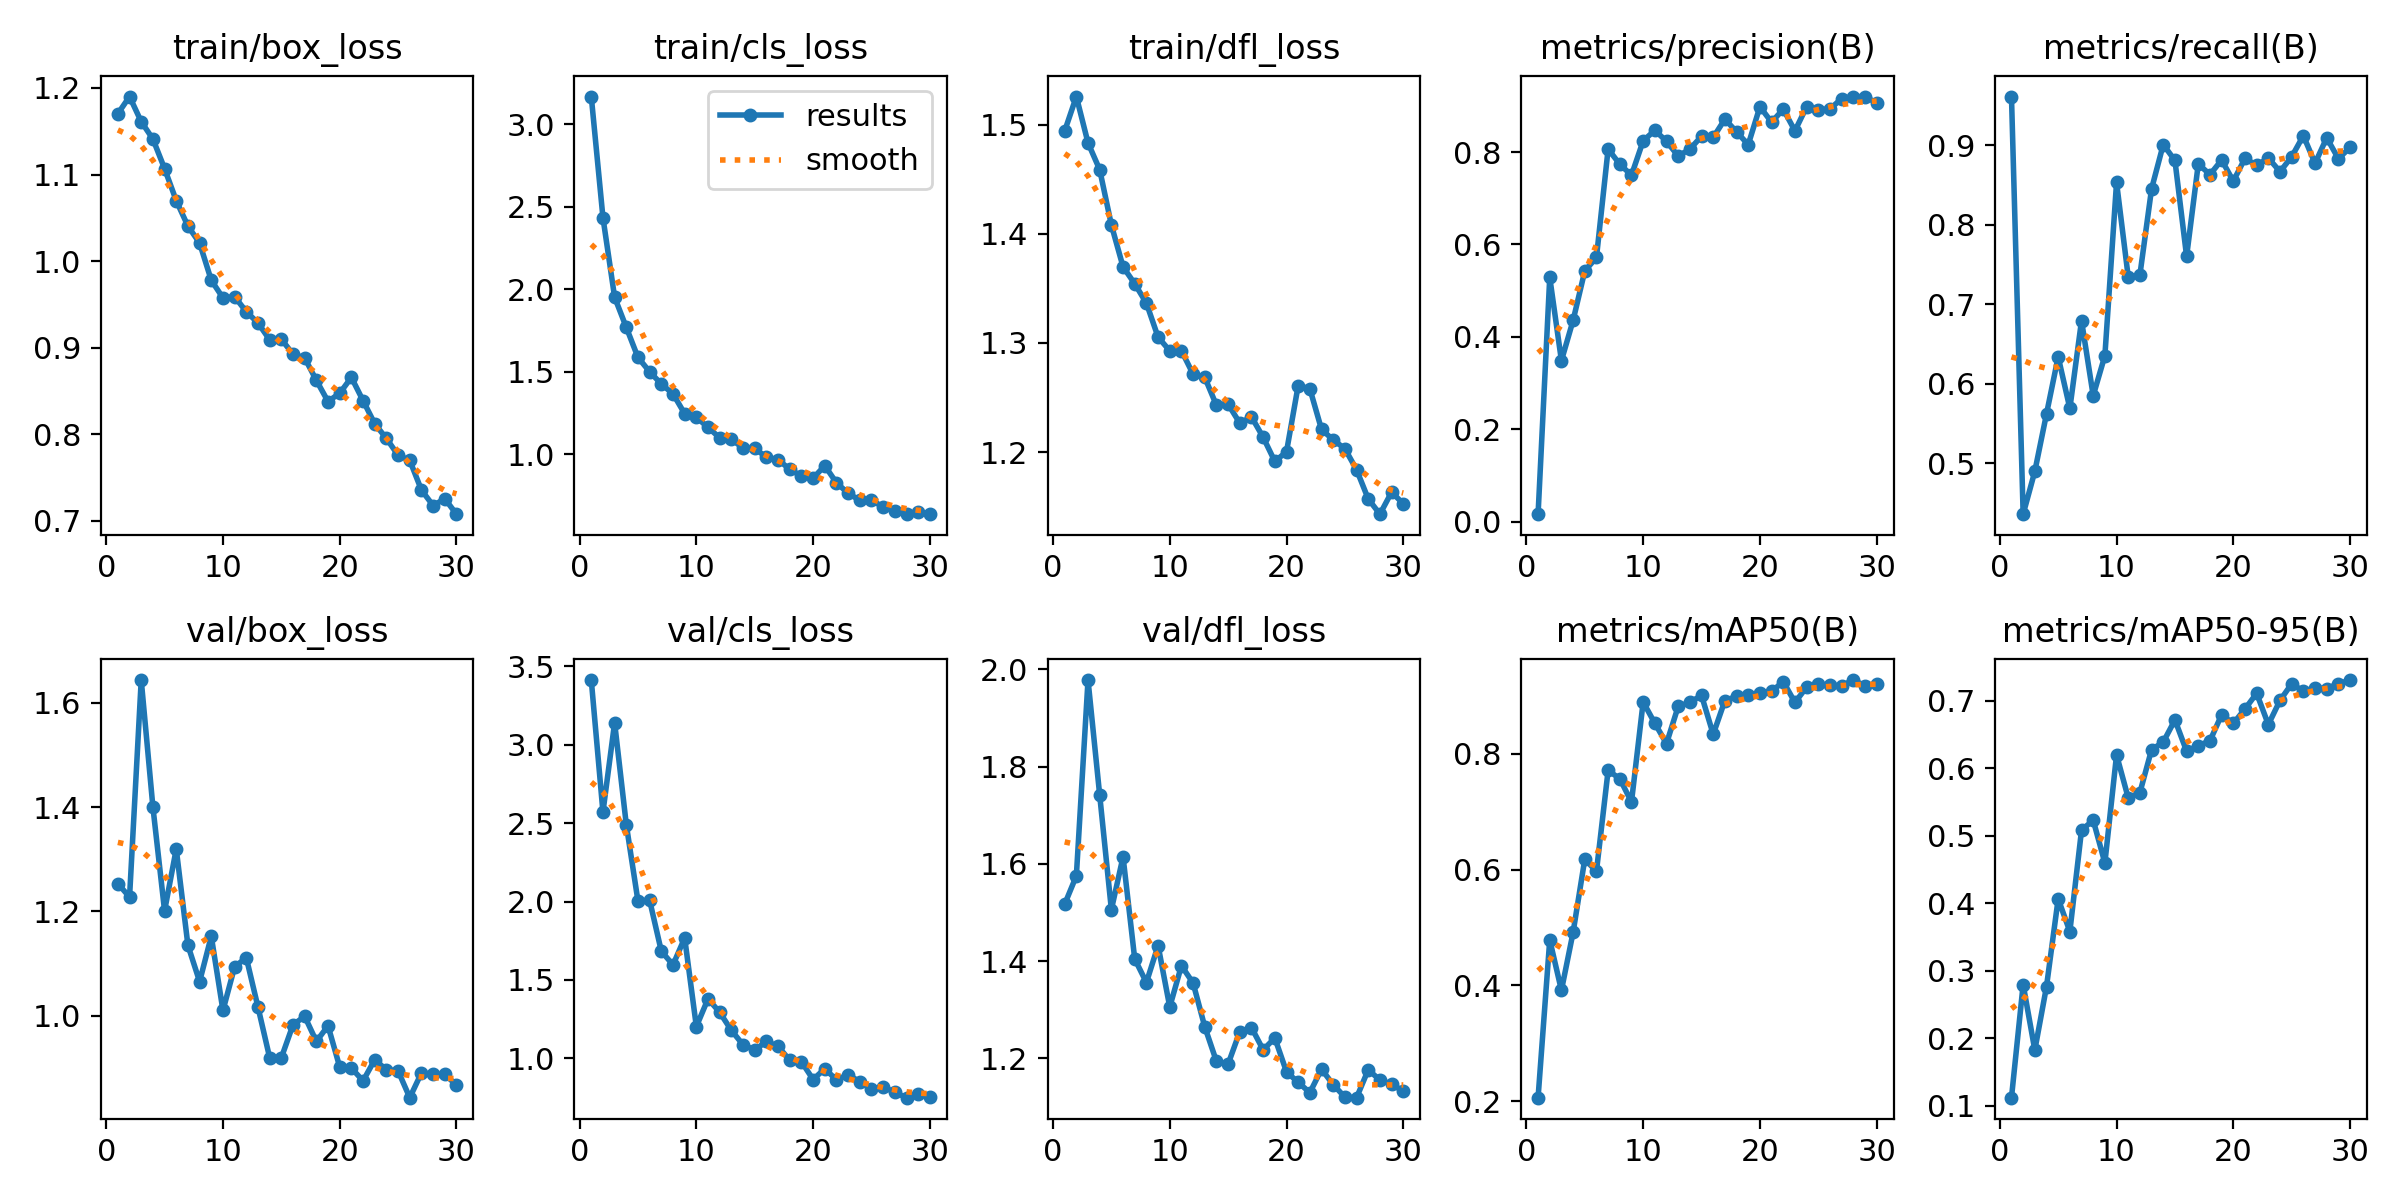

Data behind this chart, as committed beside it:
epoch, time, train/box_loss, train/cls_loss, train/dfl_loss, metrics/precision(B), metrics/recall(B), metrics/mAP50(B), metrics/mAP50-95(B), val/box_loss, val/cls_loss, val/dfl_loss, lr/pg0, lr/pg1, lr/pg2
1, 366.6, 1.17, 3.168, 1.494, 0.01592, 0.9615, 0.2061, 0.1117, 1.254, 3.413, 1.517, 0.0003632, 0.0003632, 0.0003632
2, 689.4, 1.19, 2.434, 1.526, 0.5286, 0.4357, 0.4786, 0.2794, 1.228, 2.57, 1.575, 0.0007093, 0.0007093, 0.0007093
3, 1054, 1.161, 1.952, 1.483, 0.3484, 0.4896, 0.3915, 0.1822, 1.644, 3.141, 1.978, 0.001031, 0.001031, 0.001031
4, 1388, 1.141, 1.77, 1.459, 0.4355, 0.5619, 0.4916, 0.2764, 1.4, 2.49, 1.741, 0.001001, 0.001001, 0.001001
5, 1740, 1.107, 1.588, 1.408, 0.5425, 0.6339, 0.6178, 0.4065, 1.201, 2.003, 1.506, 0.0009643, 0.0009643, 0.0009643
6, 2078, 1.07, 1.501, 1.37, 0.5718, 0.5689, 0.597, 0.358, 1.32, 2.007, 1.614, 0.0009277, 0.0009277, 0.0009277
7, 2417, 1.04, 1.427, 1.354, 0.8065, 0.6794, 0.7712, 0.5082, 1.135, 1.683, 1.404, 0.000891, 0.000891, 0.000891
8, 2754, 1.021, 1.367, 1.337, 0.7736, 0.5849, 0.7569, 0.5231, 1.065, 1.596, 1.356, 0.0008544, 0.0008544, 0.0008544
9, 3093, 0.9779, 1.247, 1.305, 0.7499, 0.6353, 0.7167, 0.4596, 1.153, 1.768, 1.432, 0.0008177, 0.0008177, 0.0008177
10, 3427, 0.9576, 1.225, 1.293, 0.8242, 0.8535, 0.8893, 0.6198, 1.01, 1.202, 1.306, 0.000781, 0.000781, 0.000781
11, 3745, 0.9589, 1.164, 1.293, 0.8471, 0.7344, 0.8526, 0.5561, 1.094, 1.38, 1.39, 0.0007444, 0.0007444, 0.0007444
12, 4059, 0.9417, 1.101, 1.271, 0.8234, 0.737, 0.8176, 0.564, 1.111, 1.293, 1.355, 0.0007077, 0.0007077, 0.0007077
13, 4371, 0.9286, 1.092, 1.268, 0.7914, 0.8454, 0.8817, 0.6277, 1.017, 1.178, 1.265, 0.000671, 0.000671, 0.000671
14, 4680, 0.9092, 1.039, 1.243, 0.8063, 0.9011, 0.8888, 0.6389, 0.9196, 1.086, 1.193, 0.0006344, 0.0006344, 0.0006344
15, 5002, 0.9098, 1.036, 1.244, 0.8342, 0.881, 0.9007, 0.6717, 0.9194, 1.053, 1.188, 0.0005977, 0.0005977, 0.0005977
16, 5330, 0.8926, 0.9831, 1.226, 0.8317, 0.7602, 0.8335, 0.6254, 0.9826, 1.107, 1.255, 0.0005611, 0.0005611, 0.0005611
17, 5657, 0.8882, 0.9692, 1.232, 0.8712, 0.8767, 0.8917, 0.6336, 0.999, 1.076, 1.263, 0.0005244, 0.0005244, 0.0005244
18, 5969, 0.8624, 0.9095, 1.214, 0.8439, 0.8633, 0.8991, 0.6407, 0.9509, 0.9877, 1.217, 0.0004877, 0.0004877, 0.0004877
19, 6276, 0.8379, 0.8696, 1.191, 0.816, 0.8816, 0.9018, 0.6793, 0.9807, 0.9781, 1.242, 0.0004511, 0.0004511, 0.0004511
20, 6578, 0.8475, 0.8563, 1.2, 0.8981, 0.8551, 0.9052, 0.6665, 0.9018, 0.8647, 1.172, 0.0004144, 0.0004144, 0.0004144
21, 6888, 0.8658, 0.9321, 1.261, 0.8647, 0.8837, 0.9076, 0.688, 0.8997, 0.9333, 1.15, 0.0003777, 0.0003777, 0.0003777
22, 7220, 0.8389, 0.8284, 1.258, 0.8927, 0.8748, 0.9246, 0.7112, 0.8752, 0.8624, 1.129, 0.0003411, 0.0003411, 0.0003411
23, 7559, 0.8122, 0.7652, 1.221, 0.8459, 0.8841, 0.8886, 0.6648, 0.9157, 0.8957, 1.177, 0.0003044, 0.0003044, 0.0003044
24, 7930, 0.7953, 0.7221, 1.211, 0.8981, 0.867, 0.9151, 0.7007, 0.8964, 0.8503, 1.146, 0.0002678, 0.0002678, 0.0002678
25, 8289, 0.7759, 0.7244, 1.203, 0.8917, 0.8858, 0.9205, 0.7253, 0.8943, 0.8046, 1.12, 0.0002311, 0.0002311, 0.0002311
26, 8634, 0.77, 0.6811, 1.184, 0.8933, 0.9123, 0.918, 0.7143, 0.843, 0.8187, 1.119, 0.0001944, 0.0001944, 0.0001944
27, 8966, 0.7357, 0.6553, 1.157, 0.9156, 0.8775, 0.9174, 0.7192, 0.8904, 0.7822, 1.176, 0.0001578, 0.0001578, 0.0001578
28, 9296, 0.7178, 0.6384, 1.143, 0.9202, 0.9096, 0.9273, 0.7182, 0.8875, 0.7488, 1.155, 0.0001211, 0.0001211, 0.0001211
29, 9628, 0.7257, 0.6502, 1.163, 0.9196, 0.8833, 0.9174, 0.7253, 0.8876, 0.771, 1.147, 8.4436e-05, 8.4436e-05, 8.4436e-05
30, 9959, 0.7078, 0.6387, 1.153, 0.9067, 0.8974, 0.9211, 0.7308, 0.8672, 0.7527, 1.132, 4.7773e-05, 4.7773e-05, 4.7773e-05
